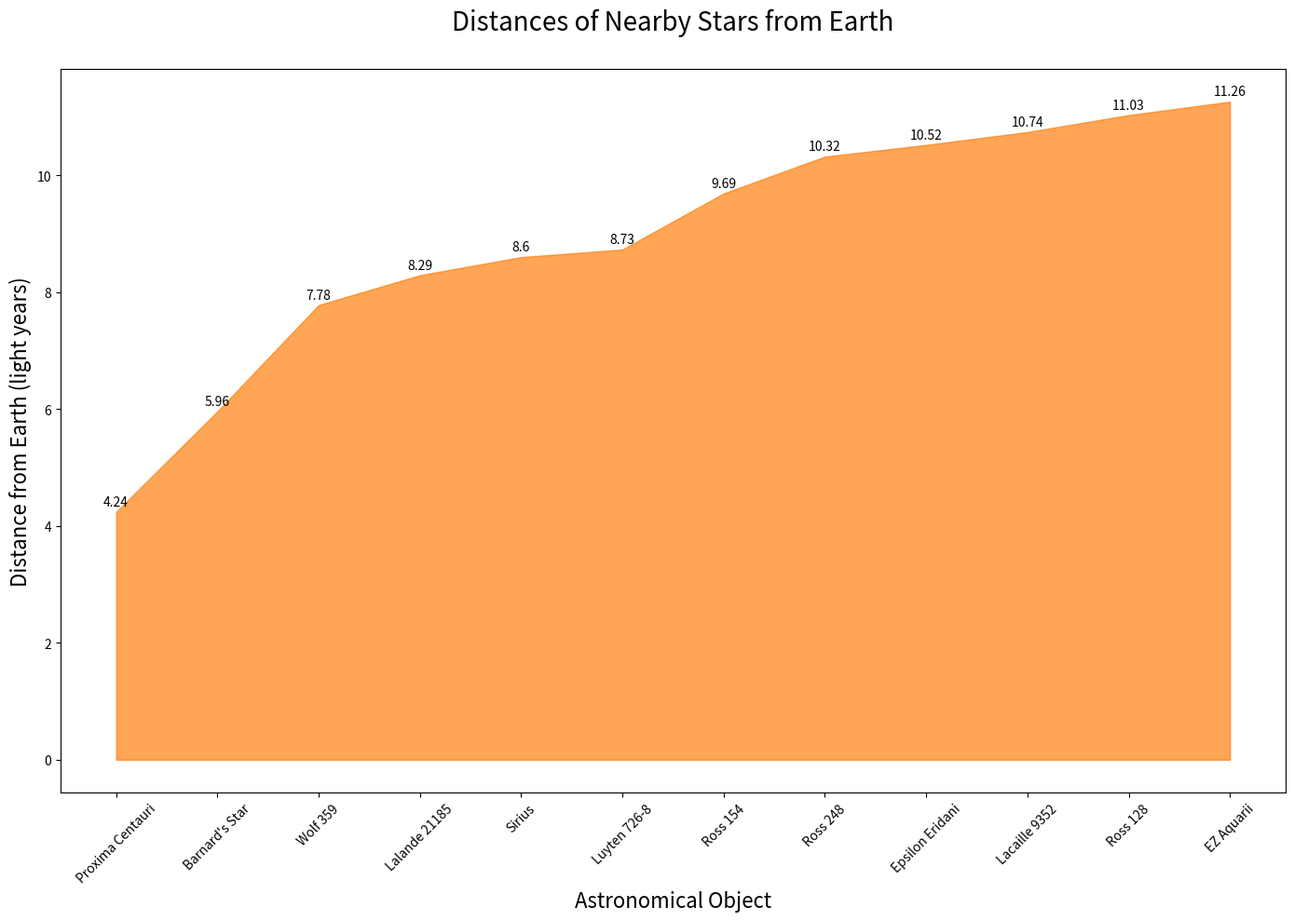

This chart was generated by the following Python code:

import matplotlib.pyplot as plt
import pandas as pd

# Data
data = {
    "Object": ["Proxima Centauri", "Barnard's Star", "Wolf 359", "Lalande 21185", "Sirius", "Luyten 726-8", "Ross 154", "Ross 248", "Epsilon Eridani", "Lacaille 9352", "Ross 128", "EZ Aquarii"],
    "Distance from Earth (light years)": [4.24, 5.96, 7.78, 8.29, 8.6, 8.73, 9.69, 10.32, 10.52, 10.74, 11.03, 11.26]
}

# Create DataFrame
df = pd.DataFrame(data)

# Plot
fig, ax = plt.subplots(figsize=(14, 10))

# Area chart
ax.fill_between(df['Object'], df['Distance from Earth (light years)'], color='#ff7f0e', alpha=0.7)

# Titles and labels
ax.set_title('Distances of Nearby Stars from Earth', fontsize=20, pad=30)
ax.set_xlabel('Astronomical Object', fontsize=16)
ax.set_ylabel('Distance from Earth (light years)', fontsize=16)

# Annotations
for i, txt in enumerate(df['Distance from Earth (light years)']):
    ax.annotate(txt, (df['Object'][i], df['Distance from Earth (light years)'][i]), textcoords="offset points", xytext=(0,5), ha='center')

# Display the plot
plt.xticks(rotation=45)
plt.tight_layout()
plt.show()
